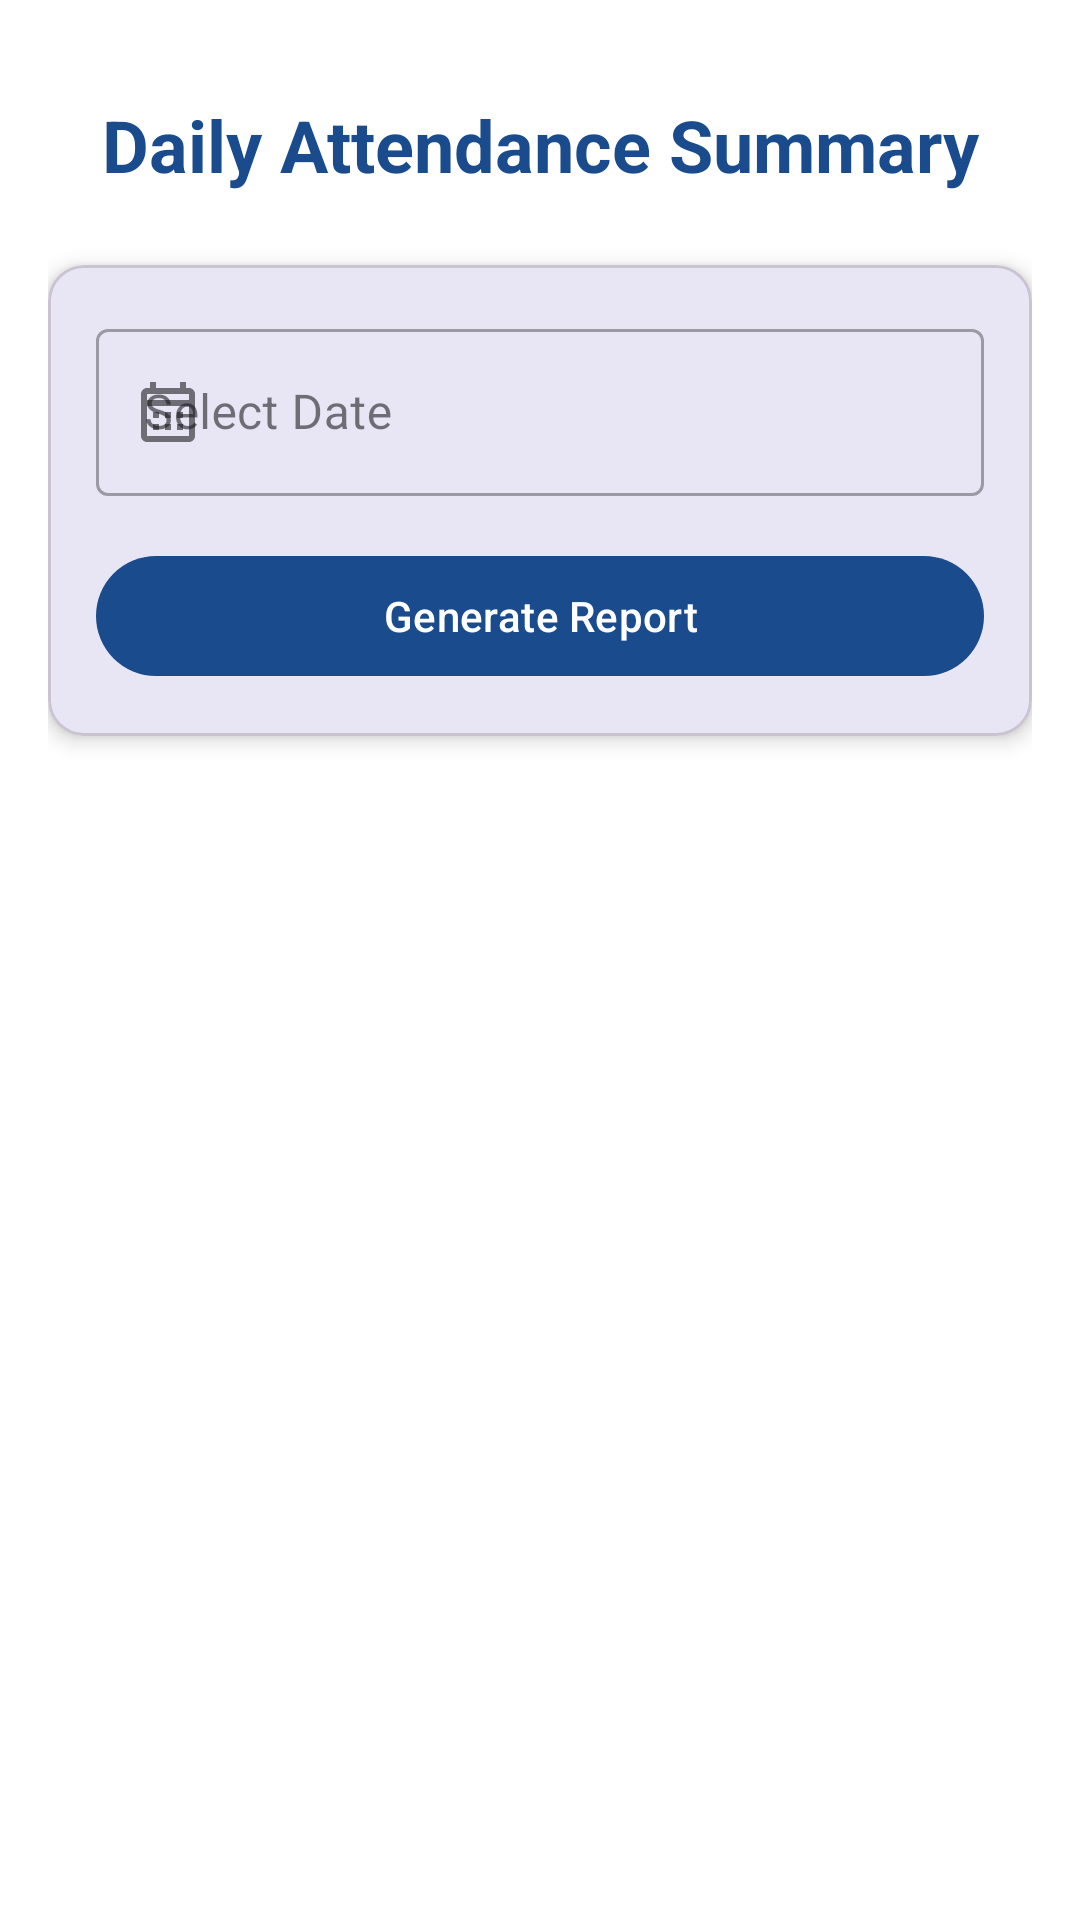

Reconstruct the res/layout file that produces this screen, plus the resources it refers to.
<!-- AndroidManifest.xml: application theme Theme.MyStartup -->
<!-- res/layout/fragment_daily_attendance_summary.xml -->
<?xml version="1.0" encoding="utf-8"?>
<ScrollView xmlns:android="http://schemas.android.com/apk/res/android"
    xmlns:app="http://schemas.android.com/apk/res-auto"
    android:layout_width="match_parent"
    android:layout_height="match_parent"
    android:background="@color/white"
    android:fillViewport="true">

    <LinearLayout
        android:layout_width="match_parent"
        android:layout_height="wrap_content"
        android:orientation="vertical"
        android:padding="16dp">

        <TextView
            android:layout_width="match_parent"
            android:layout_height="wrap_content"
            android:layout_marginTop="16dp"
            android:layout_marginBottom="24dp"
            android:text="Daily Attendance Summary"
            android:textAlignment="center"
            android:textColor="@color/primary"
            android:textSize="24sp"
            android:textStyle="bold" />

        <com.google.android.material.card.MaterialCardView
            android:layout_width="match_parent"
            android:layout_height="wrap_content"
            android:layout_marginBottom="24dp"
            app:cardCornerRadius="12dp"
            app:cardElevation="4dp">

            <LinearLayout
                android:layout_width="match_parent"
                android:layout_height="wrap_content"
                android:orientation="vertical"
                android:padding="16dp">

                <com.google.android.material.textfield.TextInputLayout
                    style="@style/Widget.MaterialComponents.TextInputLayout.OutlinedBox"
                    android:layout_width="match_parent"
                    android:layout_height="wrap_content"
                    android:layout_marginBottom="16dp"
                    android:hint="Select Date"
                    app:startIconDrawable="@drawable/ic_calendar">

                    <com.google.android.material.textfield.TextInputEditText
                        android:id="@+id/dateInput"
                        android:layout_width="match_parent"
                        android:layout_height="wrap_content"
                        android:focusable="false"
                        android:inputType="none" />

                </com.google.android.material.textfield.TextInputLayout>

                <com.google.android.material.button.MaterialButton
                    android:id="@+id/generateReportButton"
                    android:layout_width="match_parent"
                    android:layout_height="wrap_content"
                    android:text="Generate Report"
                    app:icon="@drawable/ic_search"
                    app:iconGravity="textStart" />

            </LinearLayout>

        </com.google.android.material.card.MaterialCardView>

        <ProgressBar
            android:id="@+id/progressBar"
            android:layout_width="wrap_content"
            android:layout_height="wrap_content"
            android:layout_gravity="center"
            android:visibility="gone" />

        
        <LinearLayout
            android:id="@+id/resultsContainer"
            android:layout_width="match_parent"
            android:layout_height="wrap_content"
            android:orientation="vertical"
            android:visibility="gone">

            <TextView
                android:layout_width="match_parent"
                android:layout_height="wrap_content"
                android:layout_marginTop="16dp"
                android:layout_marginBottom="8dp"
                android:text="Attendance Records"
                android:textAlignment="center"
                android:textColor="@color/primary"
                android:textSize="18sp"
                android:textStyle="bold" />

            <TextView
                android:id="@+id/noRecordsText"
                android:layout_width="match_parent"
                android:layout_height="wrap_content"
                android:padding="16dp"
                android:text="No attendance records found for the selected date."
                android:textAlignment="center"
                android:visibility="gone" />

            <HorizontalScrollView
                android:layout_width="match_parent"
                android:layout_height="wrap_content">
                
                <TableLayout
                    android:id="@+id/attendanceTable"
                    android:layout_width="wrap_content"
                    android:layout_height="wrap_content"
                    android:stretchColumns="*"
                    android:background="@android:color/darker_gray"
                    android:padding="1dp"
                    android:layout_margin="8dp" />
                
            </HorizontalScrollView>

        </LinearLayout>

    </LinearLayout>

</ScrollView>
<!-- resources referenced by this layout -->
<resources>
  <color name="primary">#1A4B8C</color>
  <color name="white">#FFFFFFFF</color>
  <!-- drawable ic_calendar (drawable) -->
  <?xml version="1.0" encoding="utf-8"?>
  <vector xmlns:android="http://schemas.android.com/apk/res/android"
      android:width="24dp"
      android:height="24dp"
      android:viewportWidth="24"
      android:viewportHeight="24">
      <path
          android:fillColor="#FFFFFF"
          android:pathData="M19,4h-1V2h-2v2H8V2H6v2H5C3.89,4 3.01,4.9 3.01,6L3,20c0,1.1 0.89,2 2,2h14c1.1,0 2,-0.9 2,-2V6C21,4.9 20.1,4 19,4zM19,20H5V10h14V20zM19,8H5V6h14V8zM9,14H7v-2h2V14zM13,14h-2v-2h2V14zM17,14h-2v-2h2V14zM9,18H7v-2h2V18zM13,18h-2v-2h2V18zM17,18h-2v-2h2V18z" />
  </vector>
  <style name="Theme.MyStartup" parent="Base.Theme.MyStartup" />
  <style name="Base.Theme.MyStartup" parent="Theme.Material3.DayNight.NoActionBar">
          
          <item name="colorPrimary">@color/navy_medium</item>
          <item name="colorPrimaryVariant">@color/navy_dark</item>
          <item name="colorOnPrimary">@color/white</item>
          <item name="colorSecondary">@color/navy_light</item>
          <item name="colorSecondaryVariant">@color/navy_accent</item>
          <item name="colorOnSecondary">@color/white</item>
          <item name="android:statusBarColor">@color/navy_darkest</item>
          <item name="android:windowBackground">@drawable/navy_gradient_background</item>
      </style>
  <color name="navy_medium">#1A4B8C</color>
  <color name="navy_dark">#0D3B66</color>
  <color name="navy_light">#2A6FBF</color>
  <color name="navy_accent">#5D9EED</color>
  <color name="navy_darkest">#0A2342</color>
  <!-- drawable navy_gradient_background (drawable) -->
  <?xml version="1.0" encoding="utf-8"?>
  <shape xmlns:android="http://schemas.android.com/apk/res/android">
      <gradient
          android:angle="135"
          android:startColor="#0A2342"
          android:centerColor="#0D3B66"
          android:endColor="#1A4B8C"
          android:type="linear" />
  </shape>
</resources>
